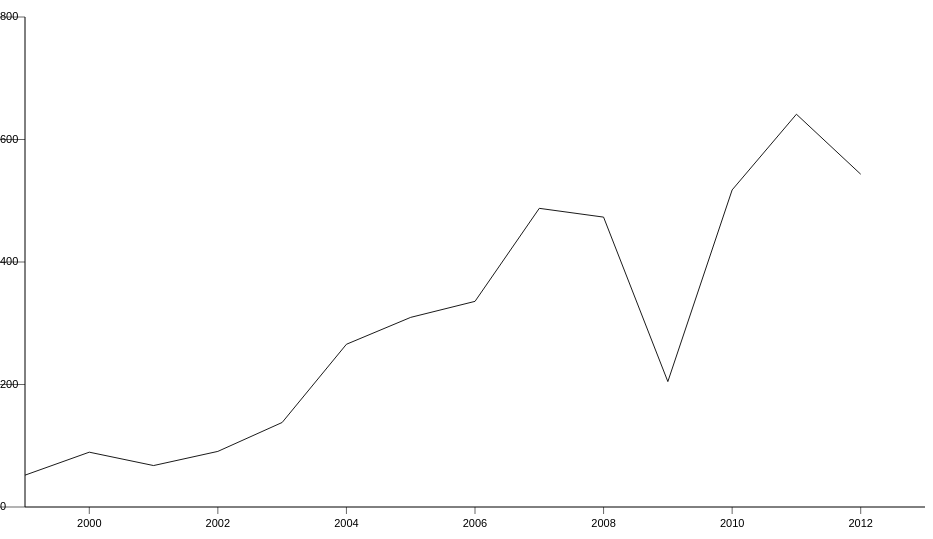
D3 v3 page, settled after 360 driven frames (6 s of simulated time); the page loaded 1 data file(s).


// ── vs.js
var w = 925,
	h = 550,
	margin = 30,
	startYear = 1999, 
	endYear = 2013,
	startVal = 0,
	endVal = 800,
	y = d3.scale.linear().domain([endVal, startVal]).range([0 + margin, h - margin]),
	x = d3.scale.linear().domain([1999, 2013]).range([0 + margin -5, w]),
	years = d3.range(startYear, endYear);

var vis = d3.select("#vis")
    .append("svg:svg")
    .attr("width", w)
    .attr("height", h)
    .append("svg:g")
    // .attr("transform", "translate(0, 600)");

			
var line = d3.svg.line()
    .x(function(d,i) { return x(d.x); })
    .y(function(d) { return y(d.y); });
					
var startEnd = {},
    stockCodes = {};
d3.text('report-data.csv', 'text/csv', function(text) {
    var stocks = d3.csv.parseRows(text);
    
    for (i=1; i < stocks.length; i++) {
        var values = stocks[i].slice(2, stocks[i.length-1]);
        var currData = [];
        stockCodes[stocks[i][1]] = stocks[i][0];
        
        var started = false;
        for (j=0; j < values.length; j++) {
            if (values[j] != '') {
                currData.push({ x: years[j], y: values[j]/10000 });
            
                if (!started) {
                    startEnd[stocks[i][1]] = { 'startYear':years[j], 'startVal':values[j]/10000 };
                    started = true;
                } else if (j == values.length-1) {
                    startEnd[stocks[i][1]]['endYear'] = years[j];
                    startEnd[stocks[i][1]]['endVal'] = values[j]/10000;
                }
                
            }
        }
        vis.append("svg:path")
            .data([currData])
            .attr("stock", stocks[i][1])
            .attr("d", line)
            .on("mouseover", onmouseover)
            .on("mouseout", onmouseout);
    }
});  
    
vis.append("svg:line")
    .attr("x1", x(1999))
    .attr("y1", y(startVal))
    .attr("x2", x(2013))
    .attr("y2", y(startVal))

vis.append("svg:line")
    .attr("x1", x(startYear))
    .attr("y1", y(startVal))
    .attr("x2", x(startYear))
    .attr("y2", y(endVal))
			
vis.selectAll(".xLabel")
    .data(x.ticks(10))
    .enter().append("svg:text")
    .attr("class", "xLabel")
    .text(String)
    .attr("x", function(d) { return x(d) })
    .attr("y", h-10)
    .attr("text-anchor", "middle")

vis.selectAll(".yLabel")
    .data(y.ticks(4))
    .enter().append("svg:text")
    .attr("class", "yLabel")
    .text(String)
	.attr("x", 0)
	.attr("y", function(d) { return y(d) })
	.attr("text-anchor", "right")
	.attr("dy", 3)
			
vis.selectAll(".xTicks")
    .data(x.ticks(10))
    .enter().append("svg:line")
    .attr("class", "xTicks")
    .attr("x1", function(d) { return x(d); })
    .attr("y1", y(startVal))
    .attr("x2", function(d) { return x(d); })
    .attr("y2", y(startVal)+7)
	
vis.selectAll(".yTicks")
    .data(y.ticks(4))
    .enter().append("svg:line")
    .attr("class", "yTicks")
    .attr("y1", function(d) { return y(d); })
    .attr("x1", x(1998.5))
    .attr("y2", function(d) { return y(d); })
    .attr("x2", x(1999))

function onclick(d, i) {
    var currClass = d3.select(this).attr("class");
    if (d3.select(this).classed('selected')) {
        d3.select(this).attr("class", currClass.substring(0, currClass.length-9));
    } else {
        d3.select(this).classed('selected', true);
    }
}

function onmouseover(d, i) {
    var currClass = d3.select(this).attr("class");
    d3.select(this)
        .attr("class", currClass + " current");
    
    var stockCode = $(this).attr("stock");
    var stockVals = startEnd[stockCode];
    var percentChange = 100 * (stockVals['endVal'] - stockVals['startVal']) / stockVals['startVal'];
    
    var blurb = '<h2>' + stockCodes[stockCode] + '</h2>';
    blurb += "<p>On average: a life expectancy of " + Math.round(stockVals['startVal']) + " years in " + stockVals['startYear'] + " and " + Math.round(stockVals['endVal']) + " years in " + stockVals['endYear'] + ", ";
    if (percentChange >= 0) {
        blurb += "an increase of " + Math.round(percentChange) + " percent."
    } else {
        blurb += "a decrease of " + -1 * Math.round(percentChange) + " percent."
    }
    blurb += "</p>";
    
    $("#default-blurb").hide();
    $("#blurb-content").html(blurb);
}
function onmouseout(d, i) {
    var currClass = d3.select(this).attr("class");
    var prevClass = currClass.substring(0, currClass.length-8);
    d3.select(this)
        .attr("class", prevClass);
    // $("#blurb").text("hi again");
    $("#default-blurb").show();
    $("#blurb-content").html('');
}

function showRegion(regionCode) {
    var stocks = d3.selectAll("path."+regionCode);
    if (stocks.classed('highlight')) {
        stocks.attr("class", regionCode);
    } else {
        stocks.classed('highlight', true);
    }
}


### data: report-data.csv
stockname, stockno, 1999, 2000, 2001, 2002, 2003, 2004, 2005, 2006, 2007, 2008, 2009, 2010, 2011, 2012, 2013
中集集团, 000039, 519685, 894984, 676551, 907867, 1380022, 2656778, 3095931, 3357366, 4876083, 4732728, 2047551, 5176832, 6412505, 5433406, 5787441